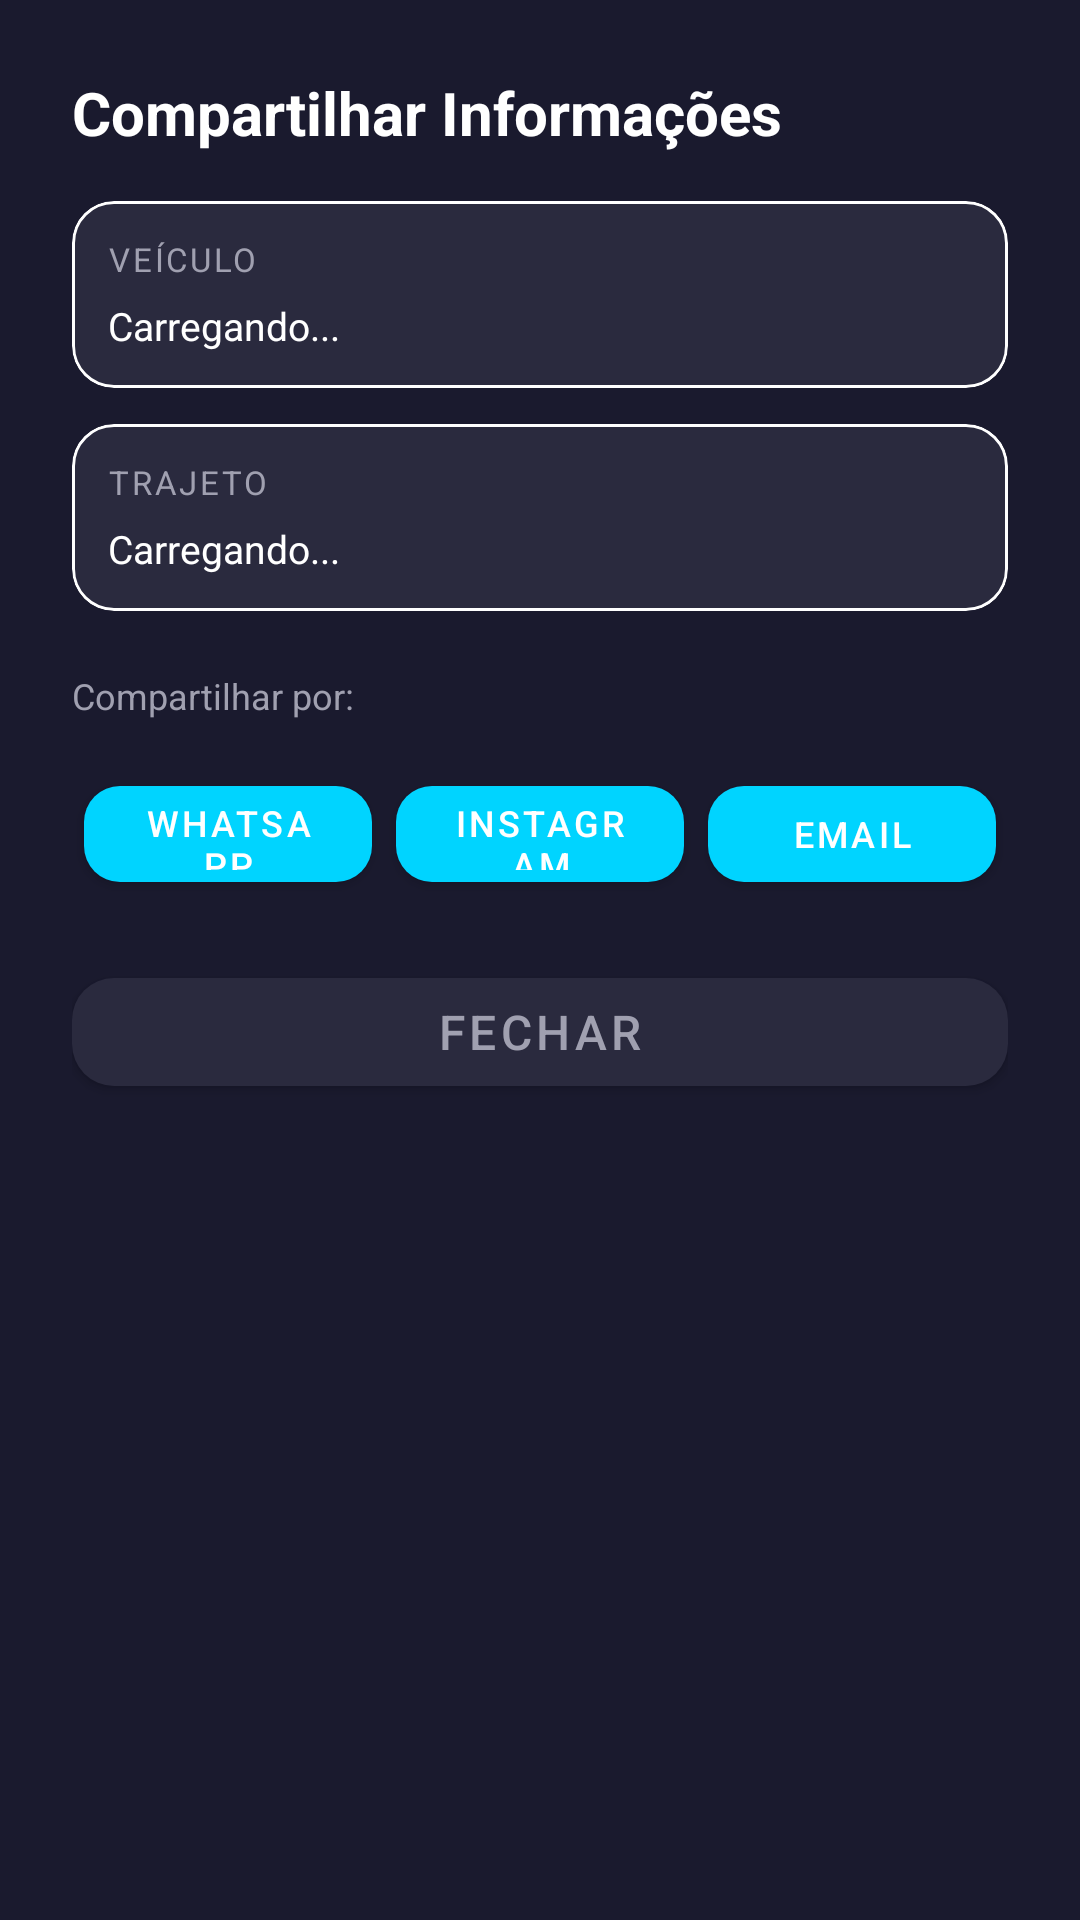

Layout XML and referenced resources for this Android screen:
<!-- AndroidManifest.xml: application theme Theme.MotoReviso -->
<!-- res/layout/dialog_compartilhamento.xml -->
<?xml version="1.0" encoding="utf-8"?>
<LinearLayout xmlns:android="http://schemas.android.com/apk/res/android"
    xmlns:app="http://schemas.android.com/apk/res-auto"
    android:layout_width="match_parent"
    android:layout_height="wrap_content"
    android:orientation="vertical"
    android:padding="24dp"
    android:background="@color/surface">

    <TextView
        android:layout_width="match_parent"
        android:layout_height="wrap_content"
        android:text="Compartilhar Informações"
        android:textSize="20sp"
        android:textStyle="bold"
        android:textColor="@color/text_primary"
        android:layout_marginBottom="16dp" />

    
    <com.google.android.material.card.MaterialCardView
        android:layout_width="match_parent"
        android:layout_height="wrap_content"
        android:layout_marginBottom="12dp"
        app:cardElevation="0dp"
        app:cardCornerRadius="14dp"
        app:cardBackgroundColor="@color/surface_variant"
        app:strokeColor="@color/divider_strong"
        app:strokeWidth="1dp">

        <LinearLayout
            android:layout_width="match_parent"
            android:layout_height="wrap_content"
            android:orientation="vertical"
            android:padding="12dp">

            <TextView
                android:layout_width="match_parent"
                android:layout_height="wrap_content"
                android:text="VEÍCULO"
                android:textSize="11sp"
                android:textColor="@color/text_secondary"
                android:letterSpacing="0.08"
                android:textAllCaps="true"
                android:layout_marginBottom="6dp" />

            <TextView
                android:id="@+id/text_veiculo_info"
                android:layout_width="match_parent"
                android:layout_height="wrap_content"
                android:text="Carregando..."
                android:textSize="13sp"
                android:textColor="@color/text_primary" />

        </LinearLayout>

    </com.google.android.material.card.MaterialCardView>

    
    <com.google.android.material.card.MaterialCardView
        android:layout_width="match_parent"
        android:layout_height="wrap_content"
        android:layout_marginBottom="12dp"
        app:cardElevation="0dp"
        app:cardCornerRadius="14dp"
        app:cardBackgroundColor="@color/surface_variant"
        app:strokeColor="@color/divider_strong"
        app:strokeWidth="1dp">

        <LinearLayout
            android:layout_width="match_parent"
            android:layout_height="wrap_content"
            android:orientation="vertical"
            android:padding="12dp">

            <TextView
                android:layout_width="match_parent"
                android:layout_height="wrap_content"
                android:text="TRAJETO"
                android:textSize="11sp"
                android:textColor="@color/text_secondary"
                android:letterSpacing="0.08"
                android:textAllCaps="true"
                android:layout_marginBottom="6dp" />

            <TextView
                android:id="@+id/text_trajeto_info"
                android:layout_width="match_parent"
                android:layout_height="wrap_content"
                android:text="Carregando..."
                android:textSize="13sp"
                android:textColor="@color/text_primary" />

        </LinearLayout>

    </com.google.android.material.card.MaterialCardView>

    
    <TextView
        android:layout_width="match_parent"
        android:layout_height="wrap_content"
        android:text="Compartilhar por:"
        android:textSize="12sp"
        android:textColor="@color/text_secondary"
        android:layout_marginBottom="12dp"
        android:layout_marginTop="8dp" />

    <LinearLayout
        android:layout_width="match_parent"
        android:layout_height="wrap_content"
        android:orientation="horizontal"
        android:gravity="center">

        <com.google.android.material.button.MaterialButton
            android:id="@+id/btn_whatsapp"
            android:layout_width="0dp"
            android:layout_height="44dp"
            android:layout_weight="1"
            android:text="WhatsApp"
            android:textSize="12sp"
            android:layout_margin="4dp"
            app:cornerRadius="12dp" />

        <com.google.android.material.button.MaterialButton
            android:id="@+id/btn_instagram"
            android:layout_width="0dp"
            android:layout_height="44dp"
            android:layout_weight="1"
            android:text="Instagram"
            android:textSize="12sp"
            android:layout_margin="4dp"
            app:cornerRadius="12dp" />

        <com.google.android.material.button.MaterialButton
            android:id="@+id/btn_email"
            android:layout_width="0dp"
            android:layout_height="44dp"
            android:layout_weight="1"
            android:text="Email"
            android:textSize="12sp"
            android:layout_margin="4dp"
            app:cornerRadius="12dp" />

    </LinearLayout>

    <com.google.android.material.button.MaterialButton
        android:id="@+id/btn_fechar"
        android:layout_width="match_parent"
        android:layout_height="48dp"
        android:text="Fechar"
        android:layout_marginTop="16dp"
        app:cornerRadius="14dp"
        app:backgroundTint="@color/surface_variant"
        android:textColor="@color/text_secondary" />

</LinearLayout>
<!-- resources referenced by this layout -->
<resources>
  <color name="surface">#1A1A2E</color>
  <color name="surface_variant">#2A2A3E</color>
  <color name="text_primary">#FFFFFF</color>
  <color name="text_secondary">#A0A0B0</color>
  <style name="Theme.MotoReviso" parent="Theme.MaterialComponents.NoActionBar">
          <item name="colorPrimary">@color/primary</item>
          <item name="colorPrimaryVariant">@color/primary_dark</item>
          <item name="colorSecondary">@color/secondary</item>
          <item name="colorSecondaryVariant">@color/secondary_dark</item>
          <item name="android:colorBackground">@color/background</item>
          <item name="android:statusBarColor">@color/primary_dark</item>
          <item name="android:navigationBarColor">@color/primary</item>
          <item name="android:windowLightStatusBar">false</item>
          <item name="materialButtonStyle">@style/Widget.MotoReviso.Button</item>
      </style>
  <color name="primary">#1F1F2E</color>
  <color name="primary_dark">#0F0F1E</color>
  <color name="secondary">#00D4FF</color>
  <color name="secondary_dark">#00A8CC</color>
  <color name="background">#0F0F1E</color>
  <style name="Widget.MotoReviso.Button" parent="Widget.MaterialComponents.Button">
          <item name="cornerRadius">@dimen/corner_radius_md</item>
          <item name="android:textColor">@color/text_primary</item>
          <item name="android:textSize">@dimen/text_lg</item>
          <item name="android:minHeight">@dimen/button_height</item>
          <item name="backgroundTint">@color/secondary</item>
      </style>
  <dimen name="corner_radius_md">12dp</dimen>
  <dimen name="text_lg">16sp</dimen>
  <dimen name="button_height">48dp</dimen>
</resources>
